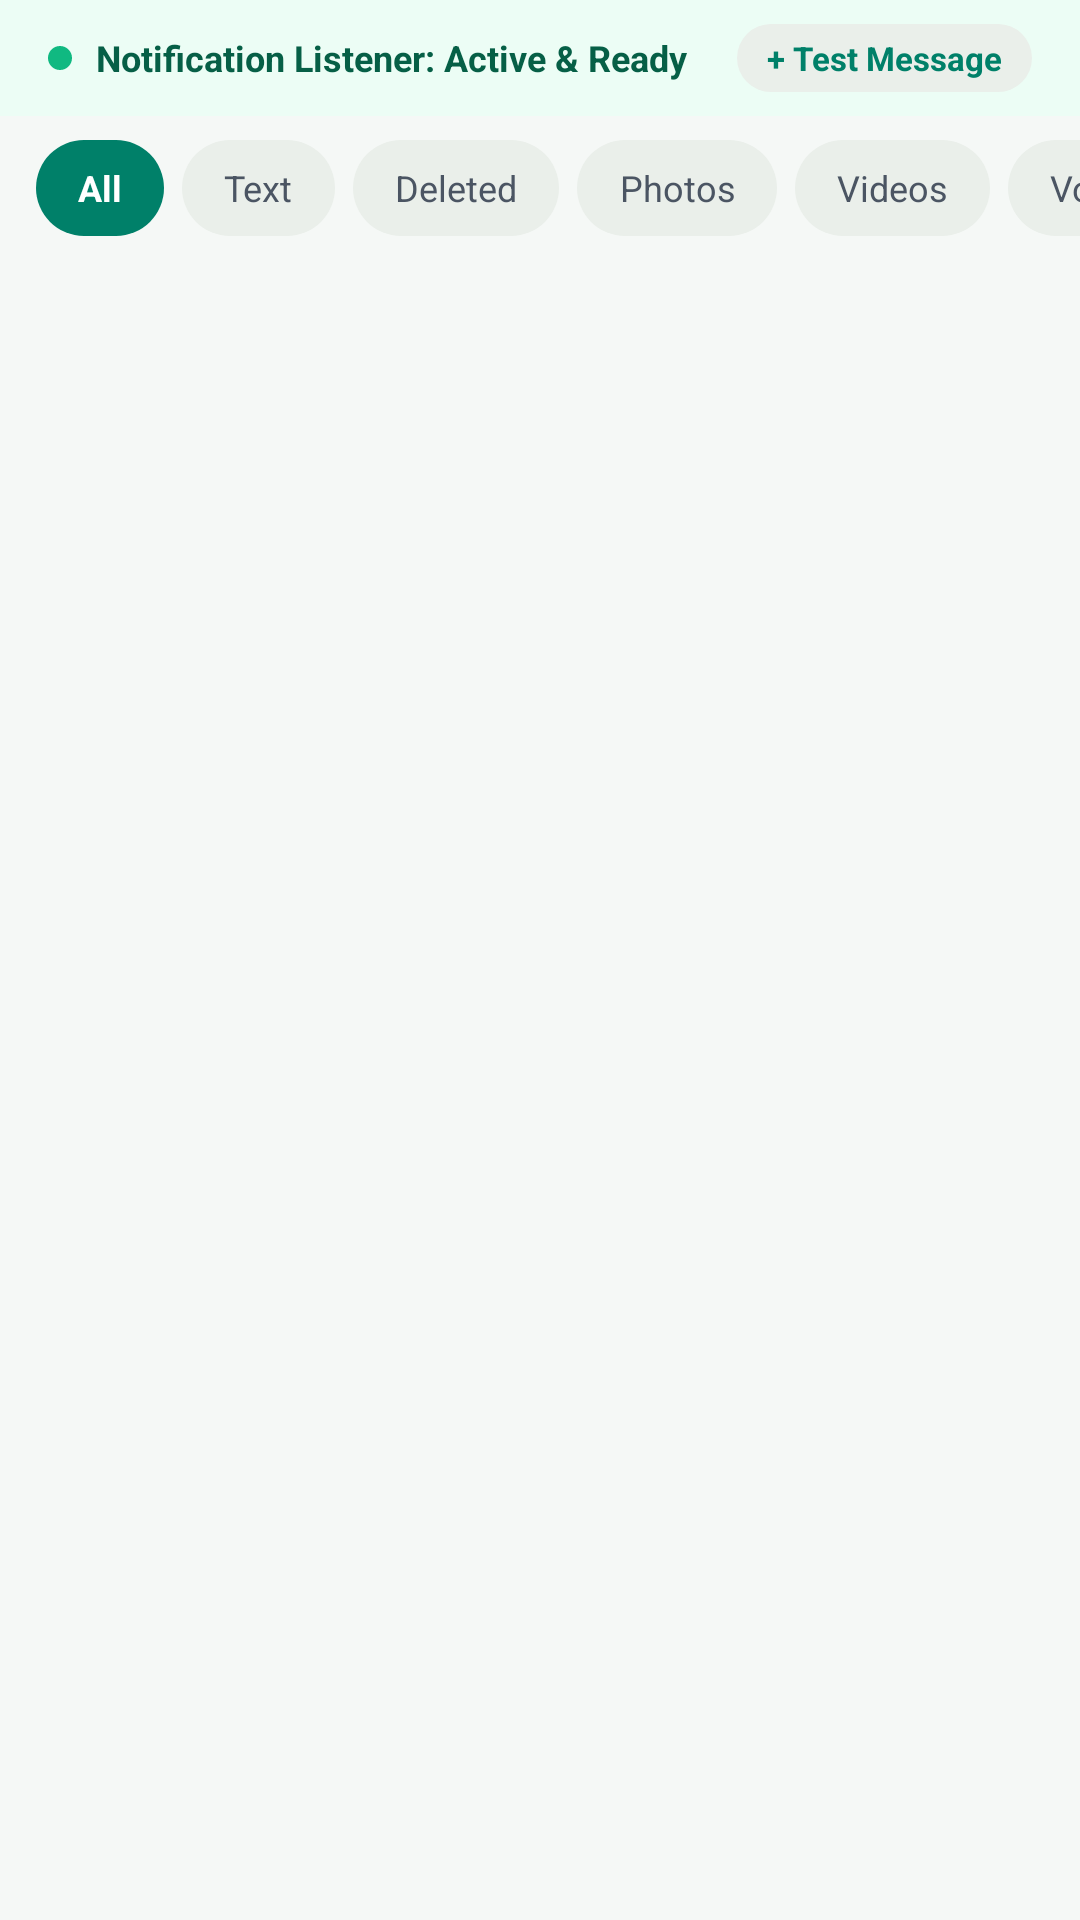

Android layout source for this screen:
<!-- AndroidManifest.xml: application theme Theme.PracticalApp2 -->
<!-- res/layout/fragment_message_list.xml -->
<?xml version="1.0" encoding="utf-8"?>
<LinearLayout xmlns:android="http://schemas.android.com/apk/res/android"
    xmlns:app="http://schemas.android.com/apk/res-auto"
    xmlns:tools="http://schemas.android.com/tools"
    android:layout_width="match_parent"
    android:layout_height="match_parent"
    android:background="@color/wa_bg_light"
    android:orientation="vertical">

    
    <LinearLayout
        android:id="@+id/layoutServiceStatus"
        android:layout_width="match_parent"
        android:layout_height="wrap_content"
        android:background="#ECFDF5"
        android:gravity="center_vertical"
        android:orientation="horizontal"
        android:paddingHorizontal="16dp"
        android:paddingVertical="8dp">

        <View
            android:id="@+id/viewStatusDot"
            android:layout_width="8dp"
            android:layout_height="8dp"
            android:background="@drawable/bg_rounded_card"
            android:backgroundTint="#10B981" />

        <TextView
            android:id="@+id/tvServiceStatus"
            android:layout_width="0dp"
            android:layout_height="wrap_content"
            android:layout_marginStart="8dp"
            android:layout_weight="1"
            android:text="Notification Listener: Active &amp; Ready"
            android:textColor="#065F46"
            android:textSize="12sp"
            android:textStyle="bold" />

        <TextView
            android:id="@+id/btnSimulateTest"
            android:layout_width="wrap_content"
            android:layout_height="wrap_content"
            android:background="@drawable/bg_filter_chip_unselected"
            android:paddingHorizontal="10dp"
            android:paddingVertical="4dp"
            android:text="+ Test Message"
            android:textColor="@color/wa_primary"
            android:textSize="11sp"
            android:textStyle="bold" />
    </LinearLayout>

    
    <HorizontalScrollView
        android:layout_width="match_parent"
        android:layout_height="wrap_content"
        android:clipToPadding="false"
        android:paddingHorizontal="12dp"
        android:paddingVertical="8dp"
        android:scrollbars="none">

        <LinearLayout
            android:id="@+id/filterChipGroup"
            android:layout_width="wrap_content"
            android:layout_height="wrap_content"
            android:orientation="horizontal">

            <TextView
                android:id="@+id/chipFilterAll"
                android:layout_width="wrap_content"
                android:layout_height="32dp"
                android:layout_marginEnd="6dp"
                android:background="@drawable/bg_filter_chip_selected"
                android:gravity="center"
                android:paddingHorizontal="14dp"
                android:text="All"
                android:textColor="@color/white"
                android:textSize="12sp"
                android:textStyle="bold" />

            <TextView
                android:id="@+id/chipFilterText"
                android:layout_width="wrap_content"
                android:layout_height="32dp"
                android:layout_marginEnd="6dp"
                android:background="@drawable/bg_filter_chip_unselected"
                android:gravity="center"
                android:paddingHorizontal="14dp"
                android:text="Text"
                android:textColor="@color/wa_chip_text_unselected"
                android:textSize="12sp" />

            <TextView
                android:id="@+id/chipFilterDeleted"
                android:layout_width="wrap_content"
                android:layout_height="32dp"
                android:layout_marginEnd="6dp"
                android:background="@drawable/bg_filter_chip_unselected"
                android:gravity="center"
                android:paddingHorizontal="14dp"
                android:text="Deleted"
                android:textColor="@color/wa_chip_text_unselected"
                android:textSize="12sp" />

            <TextView
                android:id="@+id/chipFilterPhoto"
                android:layout_width="wrap_content"
                android:layout_height="32dp"
                android:layout_marginEnd="6dp"
                android:background="@drawable/bg_filter_chip_unselected"
                android:gravity="center"
                android:paddingHorizontal="14dp"
                android:text="Photos"
                android:textColor="@color/wa_chip_text_unselected"
                android:textSize="12sp" />

            <TextView
                android:id="@+id/chipFilterVideo"
                android:layout_width="wrap_content"
                android:layout_height="32dp"
                android:layout_marginEnd="6dp"
                android:background="@drawable/bg_filter_chip_unselected"
                android:gravity="center"
                android:paddingHorizontal="14dp"
                android:text="Videos"
                android:textColor="@color/wa_chip_text_unselected"
                android:textSize="12sp" />

            <TextView
                android:id="@+id/chipFilterVoice"
                android:layout_width="wrap_content"
                android:layout_height="32dp"
                android:layout_marginEnd="6dp"
                android:background="@drawable/bg_filter_chip_unselected"
                android:gravity="center"
                android:paddingHorizontal="14dp"
                android:text="Voice Notes"
                android:textColor="@color/wa_chip_text_unselected"
                android:textSize="12sp" />

            <TextView
                android:id="@+id/chipFilterVideoNote"
                android:layout_width="wrap_content"
                android:layout_height="32dp"
                android:layout_marginEnd="6dp"
                android:background="@drawable/bg_filter_chip_unselected"
                android:gravity="center"
                android:paddingHorizontal="14dp"
                android:text="Video Notes"
                android:textColor="@color/wa_chip_text_unselected"
                android:textSize="12sp" />

            <TextView
                android:id="@+id/chipFilterDocument"
                android:layout_width="wrap_content"
                android:layout_height="32dp"
                android:layout_marginEnd="6dp"
                android:background="@drawable/bg_filter_chip_unselected"
                android:gravity="center"
                android:paddingHorizontal="14dp"
                android:text="Documents"
                android:textColor="@color/wa_chip_text_unselected"
                android:textSize="12sp" />

            <TextView
                android:id="@+id/chipFilterSticker"
                android:layout_width="wrap_content"
                android:layout_height="32dp"
                android:background="@drawable/bg_filter_chip_unselected"
                android:gravity="center"
                android:paddingHorizontal="14dp"
                android:text="Stickers/GIFs"
                android:textColor="@color/wa_chip_text_unselected"
                android:textSize="12sp" />
        </LinearLayout>
    </HorizontalScrollView>

    <FrameLayout
        android:layout_width="match_parent"
        android:layout_height="0dp"
        android:layout_weight="1">

        
        <androidx.recyclerview.widget.RecyclerView
            android:id="@+id/rvCapturedMessages"
            android:layout_width="match_parent"
            android:layout_height="match_parent"
            android:clipToPadding="false"
            android:paddingVertical="4dp"
            tools:listitem="@layout/item_captured_message" />

        
        <LinearLayout
            android:id="@+id/layoutEmptyState"
            android:layout_width="wrap_content"
            android:layout_height="wrap_content"
            android:layout_gravity="center"
            android:gravity="center"
            android:orientation="vertical"
            android:padding="24dp"
            android:visibility="gone"
            tools:visibility="visible">

            <ImageView
                android:layout_width="72dp"
                android:layout_height="72dp"
                android:src="@drawable/ic_empty_bell" />

            <TextView
                android:layout_width="wrap_content"
                android:layout_height="wrap_content"
                android:layout_marginTop="16dp"
                android:text="@string/empty_deleted_messages_title"
                android:textColor="@color/wa_text_primary"
                android:textSize="16sp"
                android:textStyle="bold" />

            <TextView
                android:layout_width="wrap_content"
                android:layout_height="wrap_content"
                android:layout_marginTop="4dp"
                android:text="@string/empty_deleted_messages_sub"
                android:textColor="@color/wa_text_secondary"
                android:textSize="14sp" />
        </LinearLayout>
    </FrameLayout>

</LinearLayout>
<!-- res/layout/item_captured_message.xml (included above) -->
<?xml version="1.0" encoding="utf-8"?>
<androidx.cardview.widget.CardView xmlns:android="http://schemas.android.com/apk/res/android"
    xmlns:app="http://schemas.android.com/apk/res-auto"
    xmlns:tools="http://schemas.android.com/tools"
    android:layout_width="match_parent"
    android:layout_height="wrap_content"
    android:layout_marginHorizontal="12dp"
    android:layout_marginVertical="4dp"
    android:foreground="?attr/selectableItemBackground"
    app:cardBackgroundColor="@color/wa_card_bg"
    app:cardCornerRadius="14dp"
    app:cardElevation="1dp">

    <LinearLayout
        android:layout_width="match_parent"
        android:layout_height="wrap_content"
        android:orientation="vertical"
        android:padding="12dp">

        
        <LinearLayout
            android:layout_width="match_parent"
            android:layout_height="wrap_content"
            android:gravity="center_vertical"
            android:orientation="horizontal">

            
            <FrameLayout
                android:layout_width="40dp"
                android:layout_height="40dp">

                <View
                    android:id="@+id/viewAvatarBg"
                    android:layout_width="match_parent"
                    android:layout_height="match_parent"
                    android:background="@drawable/bg_rounded_card"
                    android:backgroundTint="@color/wa_primary" />

                <TextView
                    android:id="@+id/tvAvatarInitial"
                    android:layout_width="wrap_content"
                    android:layout_height="wrap_content"
                    android:layout_gravity="center"
                    android:textColor="@color/white"
                    android:textSize="16sp"
                    android:textStyle="bold"
                    tools:text="R" />
            </FrameLayout>

            <LinearLayout
                android:layout_width="0dp"
                android:layout_height="wrap_content"
                android:layout_marginStart="10dp"
                android:layout_weight="1"
                android:orientation="vertical">

                <TextView
                    android:id="@+id/tvSenderName"
                    android:layout_width="wrap_content"
                    android:layout_height="wrap_content"
                    android:ellipsize="end"
                    android:maxLines="1"
                    android:textColor="@color/wa_text_primary"
                    android:textSize="15sp"
                    android:textStyle="bold"
                    tools:text="Rahul Sharma" />

                <TextView
                    android:id="@+id/tvTimestamp"
                    android:layout_width="wrap_content"
                    android:layout_height="wrap_content"
                    android:layout_marginTop="2dp"
                    android:textColor="@color/wa_text_secondary"
                    android:textSize="11sp"
                    tools:text="17 Sep 2026, 12:40 PM" />
            </LinearLayout>

            
            <TextView
                android:id="@+id/tvMessageTypeBadge"
                android:layout_width="wrap_content"
                android:layout_height="wrap_content"
                android:background="@drawable/bg_filter_chip_unselected"
                android:paddingHorizontal="10dp"
                android:paddingVertical="4dp"
                android:textColor="@color/wa_primary"
                android:textSize="11sp"
                android:textStyle="bold"
                tools:text="Photo" />
        </LinearLayout>

        
        <LinearLayout
            android:id="@+id/layoutDeletedAlert"
            android:layout_width="match_parent"
            android:layout_height="wrap_content"
            android:layout_marginTop="8dp"
            android:background="@drawable/bg_bubble_deleted"
            android:gravity="center_vertical"
            android:orientation="horizontal"
            android:paddingHorizontal="10dp"
            android:paddingVertical="6dp"
            android:visibility="gone"
            tools:visibility="visible">

            <ImageView
                android:layout_width="16dp"
                android:layout_height="16dp"
                android:src="@drawable/ic_tool_wa_delete" />

            <TextView
                android:layout_width="wrap_content"
                android:layout_height="wrap_content"
                android:layout_marginStart="6dp"
                android:text="This message was deleted by the sender (Recovered)"
                android:textColor="@color/wa_delete_text"
                android:textSize="12sp"
                android:textStyle="bold" />
        </LinearLayout>

        
        <ImageView
            android:id="@+id/ivMediaPreview"
            android:layout_width="match_parent"
            android:layout_height="160dp"
            android:layout_marginTop="8dp"
            android:scaleType="centerCrop"
            android:visibility="gone"
            tools:visibility="visible" />

        
        <TextView
            android:id="@+id/tvMessageContent"
            android:layout_width="match_parent"
            android:layout_height="wrap_content"
            android:layout_marginTop="8dp"
            android:lineSpacingExtra="2dp"
            android:textColor="@color/wa_text_primary"
            android:textSize="14sp"
            tools:text="Hey bro, are we meeting today?" />

    </LinearLayout>
</androidx.cardview.widget.CardView>
<!-- resources referenced by this layout -->
<resources>
  <color name="wa_bg_light">#F5F8F6</color>
  <color name="wa_card_bg">#FFFFFF</color>
  <color name="wa_chip_text_unselected">#4B5563</color>
  <color name="wa_delete_text">#E11D48</color>
  <color name="wa_primary">#008069</color>
  <color name="wa_text_primary">#111B21</color>
  <color name="wa_text_secondary">#667781</color>
  <color name="white">#FFFFFFFF</color>
  <!-- drawable bg_bubble_deleted (drawable) -->
  <?xml version="1.0" encoding="utf-8"?>
  <shape xmlns:android="http://schemas.android.com/apk/res/android"
      android:shape="rectangle">
      <solid android:color="@color/wa_delete_highlight" />
      <corners android:radius="16dp" />
      <stroke android:width="1dp" android:color="#FECDD3" />
  </shape>
  <!-- drawable bg_filter_chip_selected (drawable) -->
  <?xml version="1.0" encoding="utf-8"?>
  <shape xmlns:android="http://schemas.android.com/apk/res/android"
      android:shape="rectangle">
      <solid android:color="@color/wa_chip_selected" />
      <corners android:radius="20dp" />
  </shape>
  <!-- drawable bg_filter_chip_unselected (drawable) -->
  <?xml version="1.0" encoding="utf-8"?>
  <shape xmlns:android="http://schemas.android.com/apk/res/android"
      android:shape="rectangle">
      <solid android:color="@color/wa_chip_unselected" />
      <corners android:radius="20dp" />
  </shape>
  <!-- drawable bg_rounded_card (drawable) -->
  <?xml version="1.0" encoding="utf-8"?>
  <shape xmlns:android="http://schemas.android.com/apk/res/android"
      android:shape="rectangle">
      <solid android:color="@color/wa_card_bg" />
      <corners android:radius="16dp" />
  </shape>
  <!-- drawable ic_empty_bell (drawable) -->
  <vector xmlns:android="http://schemas.android.com/apk/res/android"
      android:width="72dp"
      android:height="72dp"
      android:viewportWidth="72"
      android:viewportHeight="72">
      
      <path
          android:fillColor="#F1F5F2"
          android:pathData="M36,36m-34,0a34,34 0,1 1,68 0a34,34 0,1 1,-68 0" />
      
      <path
          android:fillColor="#111B21"
          android:pathData="M36,20c-5.52,0 -10,4.48 -10,10v10l-4,4v2h28v-2l-4,-4V30c0,-5.52 -4.48,-10 -10,-10zM36,50c1.66,0 3,-1.34 3,-3h-6c0,1.66 1.34,3 3,3z" />
      
      <path
          android:fillColor="#EA0038"
          android:pathData="M44,22m-4,0a4,4 0,1 1,8 0a4,4 0,1 1,-8 0" />
  </vector>
  <!-- drawable ic_tool_wa_delete (drawable) -->
  <vector xmlns:android="http://schemas.android.com/apk/res/android"
      android:width="44dp"
      android:height="44dp"
      android:viewportWidth="44"
      android:viewportHeight="44">
      
      <path
          android:fillColor="#FEE2E2"
          android:pathData="M22,22m-20,0a20,20 0,1 1,40 0a20,20 0,1 1,-40 0" />
      
      <path
          android:fillColor="#EF4444"
          android:pathData="M27,16h-3.5l-1,-1h-5l-1,1H13v2h14v-2zM14,27c0,1.1 0.9,2 2,2h8c1.1,0 2,-0.9 2,-2V19H14v8zM24,21v6h-2v-6h2zM20,21v6h-2v-6h2z" />
  </vector>
  <string name="empty_deleted_messages_sub">Deleted messages will appear here</string>
  <string name="empty_deleted_messages_title">No deleted messages yet.</string>
  <style name="Theme.PracticalApp2" parent="Base.Theme.PracticalApp2" />
  <color name="wa_delete_highlight">#FFF1F2</color>
  <color name="wa_chip_selected">#008069</color>
  <color name="wa_chip_unselected">#EAEFEA</color>
  <style name="Base.Theme.PracticalApp2" parent="Theme.Material3.DayNight.NoActionBar">
          
          
      </style>
</resources>
